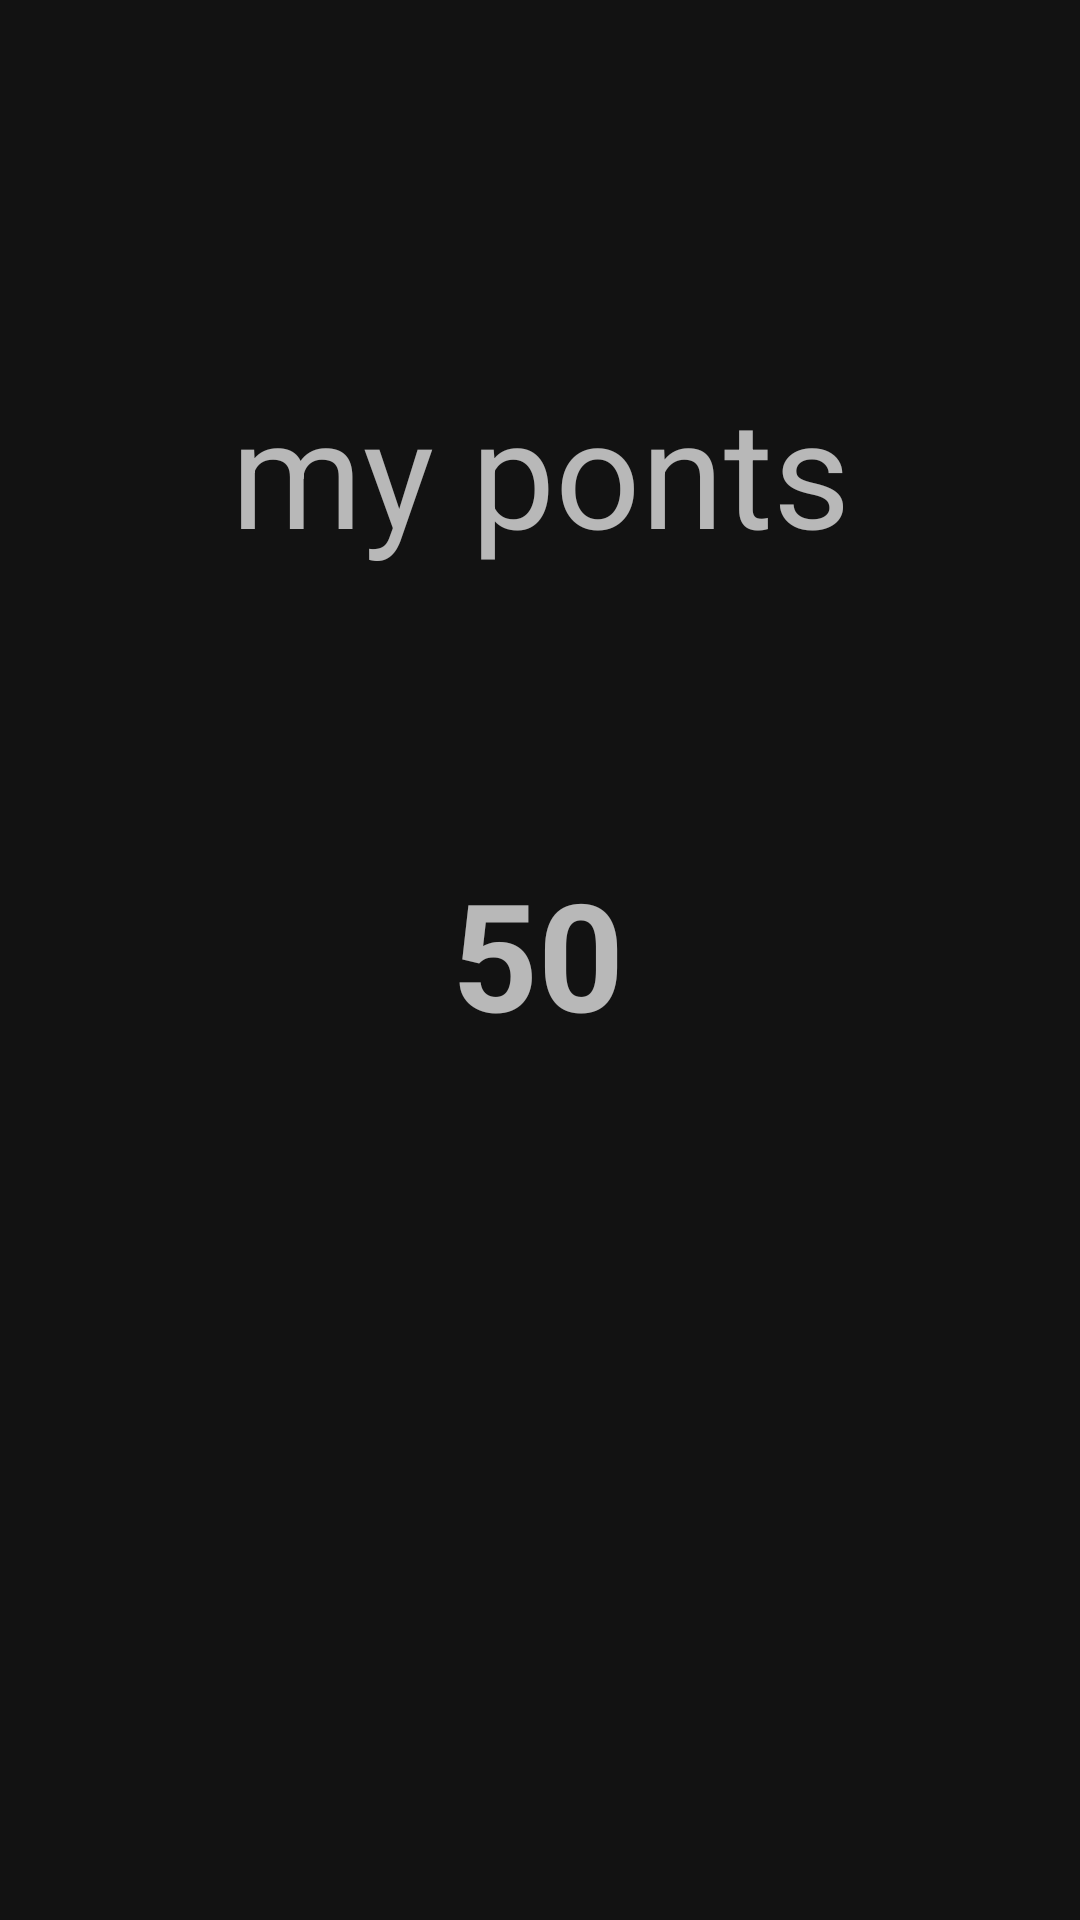

Write the Android layout XML for this screen, with the resource values it uses.
<!-- AndroidManifest.xml: application theme Theme.CompanyApp1 -->
<!-- res/layout/activity_reward.xml -->
<?xml version="1.0" encoding="utf-8"?>
<androidx.constraintlayout.widget.ConstraintLayout xmlns:android="http://schemas.android.com/apk/res/android"
    xmlns:app="http://schemas.android.com/apk/res-auto"
    xmlns:tools="http://schemas.android.com/tools"
    android:layout_width="match_parent"
    android:layout_height="match_parent"
    android:background="@drawable/bg6"
    tools:context=".reward">

    <TextView
        android:id="@+id/textView"
        android:layout_width="283dp"
        android:layout_height="95dp"
        android:text="my ponts"
        android:textSize="50dp"
        android:textAlignment="center"
        app:layout_constraintBottom_toBottomOf="parent"
        app:layout_constraintEnd_toEndOf="parent"
        app:layout_constraintStart_toStartOf="parent"
        app:layout_constraintTop_toTopOf="parent"
        app:layout_constraintVertical_bias="0.226" />

    <TextView
        android:id="@+id/textView2"
        android:layout_width="174dp"
        android:layout_height="92dp"
        android:textSize="50dp"
        android:text="50"
        android:textStyle="bold"
        android:textAlignment="center"
        app:layout_constraintBottom_toBottomOf="parent"
        app:layout_constraintEnd_toEndOf="parent"
        app:layout_constraintHorizontal_bias="0.497"
        app:layout_constraintStart_toStartOf="parent"
        app:layout_constraintTop_toBottomOf="@+id/textView"
        app:layout_constraintVertical_bias="0.2" />
</androidx.constraintlayout.widget.ConstraintLayout>
<!-- resources referenced by this layout -->
<resources>
  <style name="Theme.CompanyApp1" parent="Theme.MaterialComponents.NoActionBar">
          
          <item name="colorPrimary">@color/purple_500</item>
          <item name="colorPrimaryVariant">@color/purple_700</item>
          <item name="colorOnPrimary">@color/purple_500</item>
          
          <item name="colorSecondary">@color/teal_200</item>
          <item name="colorSecondaryVariant">@color/teal_700</item>
          <item name="colorOnSecondary">@color/black</item>
          
          <item name="android:statusBarColor" tools:targetApi="l">?attr/colorPrimaryVariant</item>
          
      </style>
  <color name="purple_500">#011E22</color>
  <color name="purple_700">#339FAC</color>
  <color name="teal_200">#0C8579</color>
  <color name="teal_700">#FF018786</color>
  <color name="black">#FF000000</color>
</resources>
